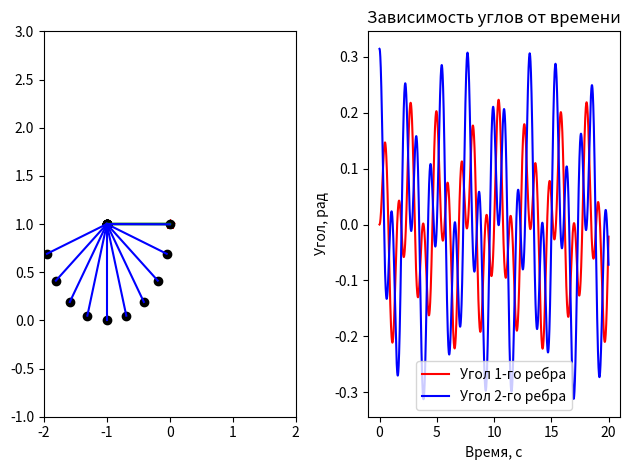

Python code for this plot:
import numpy as np
import matplotlib.pyplot as plt
import math
import matplotlib.animation as anim

#Различные начальные состояния
prm_1 = {
    'w1' : np.pi/2 ,
    'w2' : 0 ,
    'teta1' : 0,
    'teta2' : 0 ,
    'l1' : 1 ,
    'l2' : 1 ,
    'm1' : 1,
    'm2' : 1,
    't0' : 0,
    't1' : 10,
    'g' : 9.81
}
prm_2 = {
    'w1' : np.pi/2 ,
    'w2' : np.pi/2 - 0*np.pi/2 ,
    'teta1' : 0,
    'teta2' : 0 ,
    'l1' : 1 ,
    'l2' : 0.1 ,
    'm1' : 5,
    'm2' : 0.5,
    't0' : 0,
    't1' : 10,
    'g' : 9.81
}
prm_3 = {
    'w1' : 4*np.pi/10 ,
    'w2' : 0 ,
    'teta1' : 0,
    'teta2' : 0 ,
    'l1' : 1 ,
    'l2' : 1 ,
    'm1' : 1,
    'm2' : 1,
    't0' : 0,
    't1' : 20,
    'g' : 9.81
}
prm_haos_1 = {
    'w2' : 1*np.pi/10 ,
    'w1' : 0 ,
    'teta1' : 0,
    'teta2' : 0 ,
    'l1' : 1 ,
    'l2' : 1 ,
    'm1' : 1,
    'm2' : 1,
    't0' : 0,
    't1' : 20,
    'g' : 9.81
}
prm_haos_2 = {
    'w2' : 2*np.pi/10 ,
    'w1' : 0 ,
    'teta1' : 0,
    'teta2' : 0 ,
    'l1' : 1 ,
    'l2' : 1 ,
    'm1' : 1,
    'm2' : 1,
    't0' : 0,
    't1' : 20,
    'g' : 9.81
}
prm_haos_3 = {
    'w2' : 3*np.pi/10 ,
    'w1' : 0 ,
    'teta1' : 0,
    'teta2' : 0 ,
    'l1' : 1 ,
    'l2' : 1 ,
    'm1' : 1,
    'm2' : 1,
    't0' : 0,
    't1' : 20,
    'g' : 9.81
}
prm_haos_4 = {
    'w2' : 4*np.pi/10 ,
    'w1' : 0 ,
    'teta1' : 0,
    'teta2' : 0 ,
    'l1' : 1 ,
    'l2' : 1 ,
    'm1' : 1,
    'm2' : 1,
    't0' : 0,
    't1' : 20,
    'g' : 9.81
}
prm_haos_5 = {
    'w2' : 5*np.pi/10 ,
    'w1' : 0 ,
    'teta1' : 0,
    'teta2' : 0 ,
    'l1' : 1 ,
    'l2' : 1 ,
    'm1' : 1,
    'm2' : 1,
    't0' : 0,
    't1' : 20,
    'g' : 9.81
}
prm_haos_6 = {
    'w2' : 6*np.pi/10 ,
    'w1' : 0 ,
    'teta1' : 0,
    'teta2' : 0 ,
    'l1' : 1 ,
    'l2' : 1 ,
    'm1' : 1,
    'm2' : 1,
    't0' : 0,
    't1' : 20,
    'g' : 9.81
}
prm_haos_7 = {
    'w2' : 7*np.pi/10 ,
    'w1' : 0 ,
    'teta1' : 0,
    'teta2' : 0 ,
    'l1' : 1 ,
    'l2' : 1 ,
    'm1' : 1,
    'm2' : 1,
    't0' : 0,
    't1' : 20,
    'g' : 9.81
}
prm_haos_8 = {
    'w2' : 8*np.pi/10 ,
    'w1' : 0 ,
    'teta1' : 0,
    'teta2' : 0 ,
    'l1' : 1 ,
    'l2' : 1 ,
    'm1' : 1,
    'm2' : 1,
    't0' : 0,
    't1' : 20,
    'g' : 9.81
}
prm_haos_9 = {
    'w2' : 9*np.pi/10 ,
    'w1' : 0 ,
    'teta1' : 0,
    'teta2' : 0 ,
    'l1' : 1 ,
    'l2' : 1 ,
    'm1' : 1,
    'm2' : 1,
    't0' : 0,
    't1' : 20,
    'g' : 9.81
}
prm_haos_10 = {
    'w2' : 9.99*np.pi/10 ,
    'w1' : 0 ,
    'teta1' : 0,
    'teta2' : 0 ,
    'l1' : 1 ,
    'l2' : 1 ,
    'm1' : 1,
    'm2' : 1,
    't0' : 0,
    't1' : 20,
    'g' : 9.81
}



#PHYSICS
#обезразмеривающие параметры
tau = 1  # секунды в дне
q = 1    # масса земли (кг)
l = 1         # масштаб расстояния (м)
x0 , y0 = ( 0 , 1 ) # положение точки подвеса
time_anim = 10
# NUMERICS
dt = 0.001                          # шаг по времени
interval = 30 #время между кадрами в милисек
t0 = 0
t1 = 20

def func(prm,ax):
    # ЗАДАНИЕ НАЧАЛЬНЫХ ПАРАМЕТРОВ
    p = prm # начальные параметры системы
    # Масштабирование переменных
    w1 = p['w1']
    w2 = p['w2']
    teta1 = p['teta1']
    teta2 = p['teta2']
    l1 = p['l1'] / l
    l2 = p['l2'] / l
    m1 = p['m1'] / q
    m2 = p['m2'] / q
    g = p['g']*tau**2/l
    t0 = p['t0']
    t1 = p['t1']
    nsteps = math.ceil((t1 - t0) / dt)  #кол-во шагов
    print(f"Количество шагов: {nsteps}")

    print(f"Масштабированные параметры:")
    print(f"w1 = {w1}, w2 = {w2}")
    print(f"teta1 = {teta1}, teta2 = {teta2}")
    print(f"l1 = {l1}, l2 = {l2}")
    print(f"m1 = {m1}, m2 = {m2}")
    print(f"g = {g}")

    #PREPROCESSING
    w = np.zeros((nsteps+1,4))
    rr = np.zeros((nsteps+1,4))

    #INITIAL STATE
    w[0,0] = w1
    w[0,1] = w2
    w[0,2] = teta1
    w[0,3] = teta2
    rr[0,:2] = np.array([ l1*np.cos(w[0,0] - np.pi ) , l1*np.sin(w[0,0] - np.pi) ])
    rr[0,2:4] = np.array([ l2*np.cos(w[0,1] - np.pi ) , l2*np.sin(w[0,1] - np.pi) ]) + rr[0,:2]

    #CALCULATING........
    def f(U):
        ans = np.zeros(4)
        ans[0] = U[2]
        ans[1] = U[3]
        ans[2] = (
                -g * (2*m1 + m2) * np.sin(U[0])
                - m2 * g * np.sin(U[0] - 2*U[1])
                - 2 * np.sin(U[0] - U[1]) * m2 * (U[3]**2 * l2 + U[2]**2 * l1 * np.cos(U[0] - U[1]))
            ) / (l1 * (2*m1 + m2 - m2 * np.cos(U[0] - U[1])**2))
        ans[3] = (
                2 * np.sin(U[0] - U[1]) * (
                    U[2]**2 * l1 * (m1 + m2)
                    + g * (m1 + m2) * np.cos(U[0])
                    + U[3]**2 * l2 * m2 * np.cos(U[0] - U[1])
                )
            ) / (l2 * (2*m1 + m2 - m2 * np.cos(U[0] - U[1])**2))
        return ans
    def RK4( U ):
        k1 = f(U)
        k2 = f( U + k1*dt/2 )
        k3 = f( U + k2*dt/2 )
        k4 = f( U + k3*dt )
        return k1 + 2*k2 + 2*k3 + k4

    progress_step = nsteps // 10
    for frame in range(nsteps):
        w[frame+1] = w[frame] + RK4(w[frame]) * dt / 6
        rr[frame+1,:2] = np.array([ l1*np.cos(w[frame+1,0] - np.pi/2 ) , l1*np.sin(w[frame+1,0] - np.pi/2) ])
        rr[frame+1,2:4] = np.array([ l2*np.cos(w[frame+1,1] - np.pi/2 ) , l2*np.sin(w[frame+1,1] - np.pi/2) ]) + rr[frame+1,:2]
        if (frame + 1) % progress_step == 0 or frame == 0:
            progress = (frame + 1) / nsteps * 100
            print(f"Прогресс: {frame + 1}/{nsteps} ({progress:.1f}%)")


    #FIGURE
    skips = math.floor(nsteps/(time_anim*1000/interval)) # сколько кадров надо пропустить чтобы уложиться во временные рамки
    r = rr[::skips] #удаление лишьних кадров
    frames = math.floor(r.size/r[0].size) # кол-во кадров

    ax = axs[0]
    ax.axis([x0-(l1+l2), x0+(l1+l2), y0-(l1+l2), y0+(l1+l2)])
    tr_runge = (
        ax.plot( np.array([x0 , x0 +r[0,0]]) , np.array([y0 , y0 +r[0,1]]) , color="green", linestyle="-")[0],
        ax.plot( np.array([x0 +r[0,0] , x0 +r[0,2]]) , np.array([y0 +r[0,1] , y0 +r[0,3]]) , color="blue", linestyle="-")[0],
        ax.scatter(x0,y0, color="red", marker="*"),
        ax.scatter(x0+r[0,0],y0+r[0,1], color="black", marker="o"),
        ax.scatter(x0+r[0,2],y0+r[0,3], color="black", marker="o")
    )
    return (r , tr_runge , frames, nsteps , w)

fig, axs = plt.subplots(1,2)

r1 , tr_runge1 , frames1, nsteps1, w1 = func(prm_haos_1,axs)
r2 , tr_runge2 , frames2, nsteps2, w2 = func(prm_haos_2,axs)
r3 , tr_runge3 , frames3, nsteps2, w3 = func(prm_haos_3,axs)
r4 , tr_runge4 , frames4, nsteps2, w4 = func(prm_haos_4,axs)
r5 , tr_runge5 , frames5, nsteps2, w5 = func(prm_haos_5,axs)
r6 , tr_runge6 , frames6, nsteps2, w6 = func(prm_haos_6,axs)
r7 , tr_runge7 , frames7, nsteps2, w7 = func(prm_haos_7,axs)
r8 , tr_runge8 , frames8, nsteps2, w8 = func(prm_haos_8,axs)
r9 , tr_runge9 , frames9, nsteps2, w9 = func(prm_haos_9,axs)
r10 , tr_runge10 , frames10, nsteps10, w10 = func(prm_haos_10,axs)

frames = frames1
nsteps = nsteps1
w = w1

pr = [(r1 , tr_runge1),
      (r2 , tr_runge2),
      (r3 , tr_runge3),
      (r4 , tr_runge4),
      (r5 , tr_runge5),
      (r6 , tr_runge6),
      (r7 , tr_runge7),
      (r8 , tr_runge8),
      (r9 , tr_runge9),
      (r10 , tr_runge10)]

def init_anim(r,tr_runge):
    tr_runge[0].set_data   (np.array([x0 , x0 +r[0,0]]) , np.array([y0 , y0 +r[0,1]]))
    tr_runge[1].set_data   (np.array([x0 +r[0,0] , x0 +r[0,2]]) , np.array([y0 +r[0,1] , y0 +r[0,3]]))
    tr_runge[2].set_offsets(np.array([x0,y0]))
    tr_runge[3].set_offsets(np.array([x0+r[0,0],y0+r[0,1]]))
    tr_runge[4].set_offsets(np.array([x0+r[0,2],y0+r[0,3]]))
    return (tr_runge[0] , tr_runge[1] , tr_runge[2] , tr_runge[3], tr_runge[4])

def update(frame,r,tr_runge):
    tr_runge[0].set_data   (np.array([x0 , x0 +r[frame+1,0]]) , np.array([y0 , y0 +r[frame+1,1]]))
    tr_runge[1].set_data   (np.array([x0 +r[frame+1,0] , x0 +r[frame+1,2]]) , np.array([y0 +r[frame+1,1] , y0 +r[frame+1,3]]))
    tr_runge[2].set_offsets(np.array([x0,y0]))
    tr_runge[3].set_offsets(np.array([x0+r[frame+1,0],y0+r[frame+1,1]]))
    tr_runge[4].set_offsets(np.array([x0+r[frame+1,2],y0+r[frame+1,3]]))
    return (tr_runge[0] , tr_runge[1] , tr_runge[2] , tr_runge[3], tr_runge[4])

def init_all():
    al = ()
    for el in pr:
        al += init_anim(el[0],el[1])
    return al


def update_all(frame):
    al = ()
    for el in pr:
        al += update(frame,el[0],el[1])
    return al

ani = anim.FuncAnimation(   fig=fig,
                            func=update_all,
                            init_func=init_all,
                            frames=frames-1,
                            interval=interval,
                            repeat=False )

t_space = np.linspace(t0,t1,nsteps+1)
axs[1].plot( t_space , w[:,0] , color="red", linestyle="-", label="Угол 1-го ребра" )
axs[1].plot( t_space , w[:,1] , color="blue", linestyle="-", label="Угол 2-го ребра" )
axs[1].set_xlabel('Время, с')
axs[1].set_ylabel('Угол, рад') 
axs[1].set_title('Зависимость углов от времени')
axs[1].legend() 

plt.tight_layout()
plt.show()
